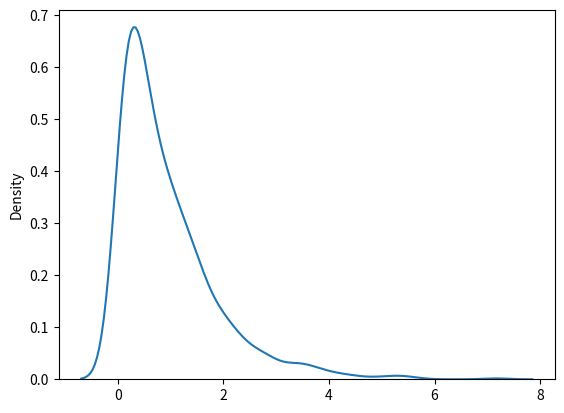

Write Python code to recreate this figure.
from numpy import random
import matplotlib.pyplot as plt
import seaborn as sns

x = random.exponential(scale=2, size=(2, 3))
#Exponential distribution is used for describing time till next event e.g. failure/success etc.
#scale - inverse of rate ( see lam in poisson distribution ) defaults to 1.0.
# size - The shape of the returned array.

print(x)

sns.distplot(random.exponential(size=1000), hist=False)
plt.show()